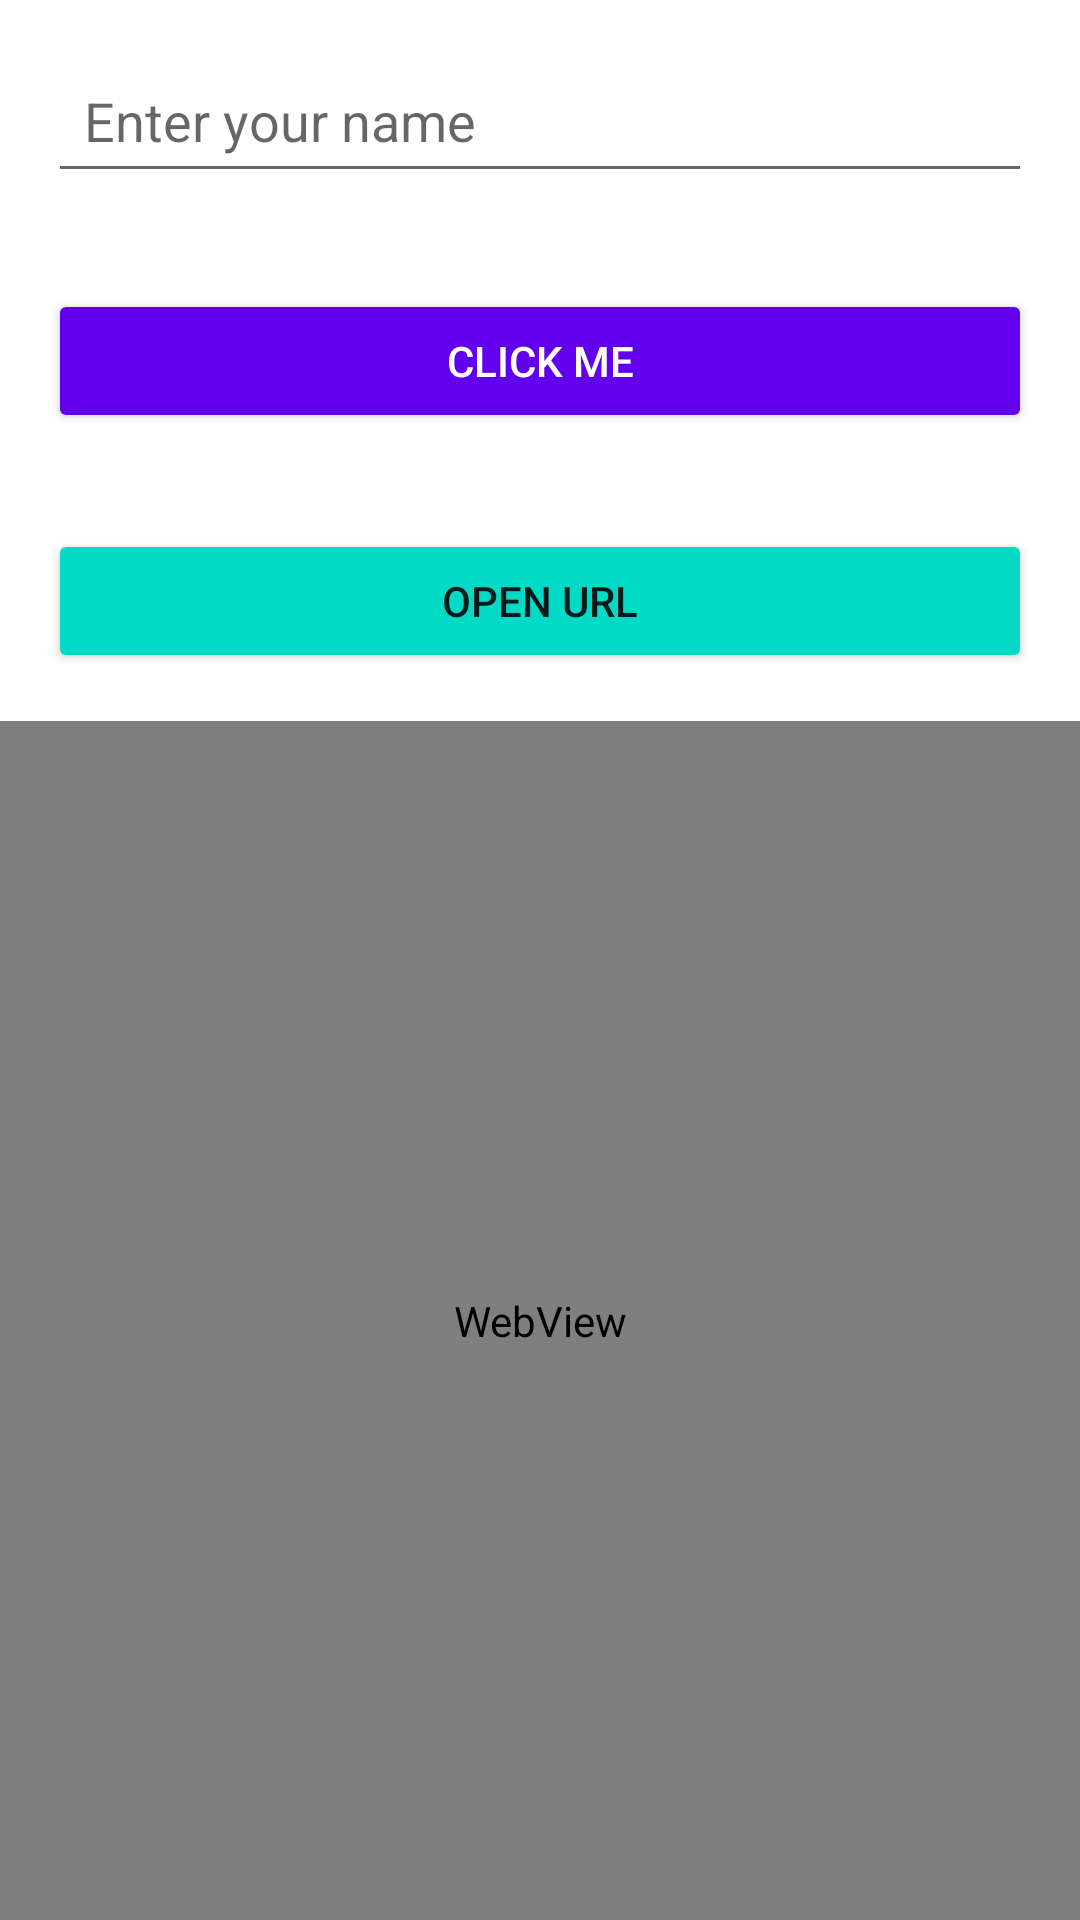

The Android layout XML behind this screen, and the referenced resources:
<!-- AndroidManifest.xml: application theme Theme.AndroidTraining -->
<!-- res/layout/activity_sample.xml -->
<?xml version="1.0" encoding="utf-8"?>
<LinearLayout xmlns:android="http://schemas.android.com/apk/res/android"
    xmlns:app="http://schemas.android.com/apk/res-auto"
    xmlns:tools="http://schemas.android.com/tools"
    android:id="@+id/main"
    android:layout_width="match_parent"
    android:layout_height="match_parent"
    android:orientation="vertical"
    tools:context=".SampleActivity">

    <EditText
        android:id="@+id/editText"
        android:layout_width="match_parent"
        android:layout_height="wrap_content"
        android:hint="Enter your name"
        android:layout_margin="16dp"
        android:padding="12dp"/>

    <Button
        android:id="@+id/buttonClickMe"
        android:layout_width="match_parent"
        android:layout_height="wrap_content"
        android:text="Click Me"
        android:layout_margin="16dp"
        android:backgroundTint="@color/purple_500"
        android:textColor="@android:color/white"
        android:padding="12dp"/>

    <Button
        android:id="@+id/urlButton"
        android:layout_width="match_parent"
        android:layout_height="wrap_content"
        android:text="Open URL"
        android:layout_margin="16dp"
        android:backgroundTint="@color/teal_200"/>
    <WebView
        android:layout_width="match_parent"
        android:layout_height="match_parent"
        android:id="@+id/webView"/>
</LinearLayout>
<!-- resources referenced by this layout -->
<resources>
  <color name="purple_500">#6200EE</color>
  <style name="Theme.AndroidTraining" parent="Theme.AppCompat.Light.NoActionBar">
          <item name="colorPrimary">@color/purple_500</item>
          <item name="colorPrimaryVariant">@color/purple_700</item>
          <item name="colorSecondary">@color/purple_200</item>
          <item name="android:colorBackground">@color/white</item>
  
          <item name="android:windowBackground">@color/white</item>
  
      </style>
  <color name="purple_700">#3700B3</color>
  <color name="purple_200">#BB86FC</color>
  <color name="white">#FFFFFF</color>
  <!-- not gathered from this repository: default colours our renderer supplied (Android Studio template values) -->
  <color name="teal_200">#FF03DAC5</color>
</resources>
